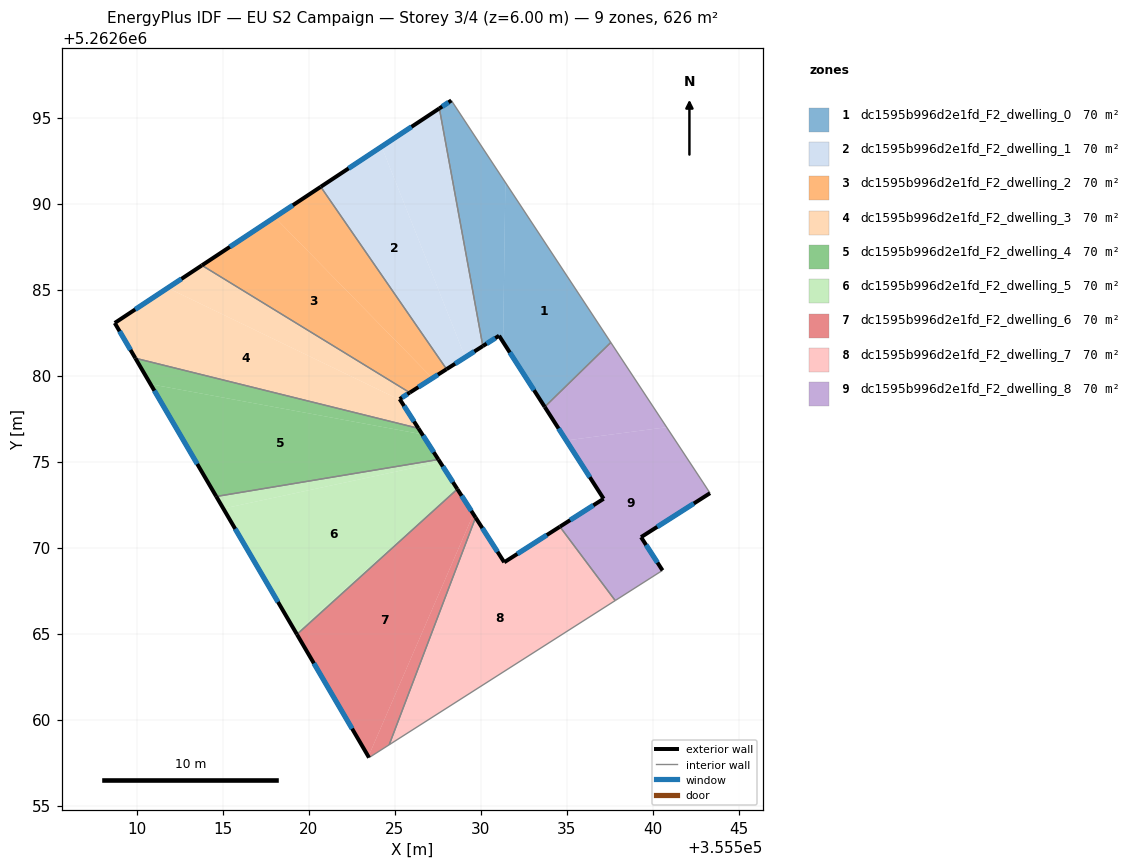
=== STOREY PLAN SPEC (per zone: floor XY polygon, exterior-wall plan segments, windows/doors) ===
zone 1: dc1595b996d2e1fd_F2_dwelling_0  (69.5 m²)
  floor: (355531.42, 5262691.23) (355537.55, 5262681.93) (355533.71, 5262678.18) (355531.29, 5262681.95)
  floor: (355528.28, 5262696.00) (355531.42, 5262691.23) (355531.29, 5262681.95) (355531.06, 5262682.32) (355530.11, 5262681.72) (355527.59, 5262695.54)
  exterior wall: (355531.06, 5262682.32) – (355533.71, 5262678.18)  [4.9 m]
    window: (355531.68, 5262681.35) – (355533.09, 5262679.15)  [4.2 m²]
  exterior wall: (355530.11, 5262681.72) – (355531.06, 5262682.32)  [1.1 m]
    window: (355530.33, 5262681.86) – (355530.83, 5262682.18)  [0.9 m²]
  exterior wall: (355528.28, 5262696.00) – (355527.59, 5262695.54)  [0.8 m]
    window: (355528.12, 5262695.89) – (355527.75, 5262695.65)  [0.7 m²]
  interior walls: 3
zone 2: dc1595b996d2e1fd_F2_dwelling_1  (69.5 m²)
  floor: (355524.22, 5262693.32) (355529.09, 5262681.07) (355528.00, 5262680.37) (355520.69, 5262690.98)
  floor: (355527.59, 5262695.54) (355530.11, 5262681.72) (355529.09, 5262681.07) (355524.22, 5262693.32)
  exterior wall: (355528.00, 5262680.37) – (355530.11, 5262681.72)  [2.5 m]
    window: (355528.50, 5262680.69) – (355529.62, 5262681.40)  [2.1 m²]
  exterior wall: (355527.59, 5262695.54) – (355520.69, 5262690.98)  [8.3 m]
    window: (355525.97, 5262694.47) – (355522.31, 5262692.05)  [7.0 m²]
  interior walls: 2
zone 3: dc1595b996d2e1fd_F2_dwelling_2  (69.5 m²)
  floor: (355518.01, 5262689.21) (355527.18, 5262679.85) (355525.86, 5262679.01) (355513.78, 5262686.41)
  floor: (355520.69, 5262690.98) (355528.00, 5262680.37) (355527.18, 5262679.85) (355518.01, 5262689.21)
  exterior wall: (355525.86, 5262679.01) – (355528.00, 5262680.37)  [2.5 m]
    window: (355526.36, 5262679.33) – (355527.50, 5262680.05)  [2.1 m²]
  exterior wall: (355520.69, 5262690.98) – (355513.78, 5262686.41)  [8.3 m]
    window: (355519.06, 5262689.91) – (355515.40, 5262687.48)  [7.0 m²]
  interior walls: 2
zone 4: dc1595b996d2e1fd_F2_dwelling_3  (69.5 m²)
  floor: (355525.86, 5262679.01) (355525.28, 5262678.64) (355525.32, 5262678.58) (355511.79, 5262685.10) (355513.78, 5262686.41)
  floor: (355525.32, 5262678.58) (355526.37, 5262676.93) (355509.91, 5262681.01) (355508.71, 5262683.06) (355511.79, 5262685.10)
  exterior wall: (355525.28, 5262678.64) – (355525.86, 5262679.01)  [0.7 m]
    window: (355525.41, 5262678.72) – (355525.72, 5262678.92)  [0.6 m²]
  exterior wall: (355526.37, 5262676.93) – (355525.28, 5262678.64)  [2.0 m]
    window: (355526.11, 5262677.33) – (355525.53, 5262678.24)  [1.7 m²]
  exterior wall: (355508.71, 5262683.06) – (355509.91, 5262681.01)  [2.4 m]
    window: (355508.99, 5262682.58) – (355509.63, 5262681.49)  [2.0 m²]
  exterior wall: (355513.78, 5262686.41) – (355508.71, 5262683.06)  [6.1 m]
    window: (355512.59, 5262685.62) – (355509.90, 5262683.85)  [5.1 m²]
  interior walls: 2
zone 5: dc1595b996d2e1fd_F2_dwelling_4  (69.5 m²)
  floor: (355526.37, 5262676.93) (355526.59, 5262676.59) (355510.79, 5262679.50) (355509.91, 5262681.01)
  floor: (355526.59, 5262676.59) (355527.53, 5262675.12) (355514.61, 5262672.97) (355510.79, 5262679.50)
  exterior wall: (355527.53, 5262675.12) – (355526.37, 5262676.93)  [2.2 m]
    window: (355527.26, 5262675.55) – (355526.64, 5262676.51)  [1.8 m²]
  exterior wall: (355509.91, 5262681.01) – (355514.61, 5262672.97)  [9.3 m]
    window: (355511.01, 5262679.12) – (355513.51, 5262674.86)  [7.9 m²]
  interior walls: 2
zone 6: dc1595b996d2e1fd_F2_dwelling_5  (69.5 m²)
  floor: (355527.53, 5262675.12) (355527.63, 5262674.97) (355515.02, 5262672.27) (355514.61, 5262672.97)
  floor: (355527.63, 5262674.97) (355528.62, 5262673.42) (355519.24, 5262665.05) (355515.02, 5262672.27)
  floor: (355528.62, 5262673.42) (355528.63, 5262673.40) (355519.30, 5262664.95) (355519.24, 5262665.05)
  exterior wall: (355528.63, 5262673.40) – (355527.53, 5262675.12)  [2.0 m]
    window: (355528.37, 5262673.80) – (355527.79, 5262674.72)  [1.7 m²]
  exterior wall: (355514.61, 5262672.97) – (355519.30, 5262664.95)  [9.3 m]
    window: (355515.71, 5262671.09) – (355518.20, 5262666.84)  [7.8 m²]
  interior walls: 2
zone 7: dc1595b996d2e1fd_F2_dwelling_6  (69.5 m²)
  floor: (355528.63, 5262673.40) (355529.56, 5262671.94) (355523.46, 5262657.85) (355519.30, 5262664.95)
  floor: (355529.56, 5262671.94) (355529.69, 5262671.75) (355524.67, 5262658.53) (355523.49, 5262657.79) (355523.46, 5262657.85)
  exterior wall: (355529.69, 5262671.75) – (355528.63, 5262673.40)  [2.0 m]
    window: (355529.44, 5262672.13) – (355528.88, 5262673.01)  [1.7 m²]
  exterior wall: (355519.30, 5262664.95) – (355523.49, 5262657.79)  [8.3 m]
    window: (355520.29, 5262663.27) – (355522.51, 5262659.47)  [7.0 m²]
  interior walls: 3
zone 8: dc1595b996d2e1fd_F2_dwelling_7  (69.5 m²)
  floor: (355534.59, 5262671.21) (355537.81, 5262666.92) (355524.67, 5262658.53) (355529.69, 5262671.75) (355531.36, 5262669.14)
  exterior wall: (355531.36, 5262669.14) – (355529.69, 5262671.75)  [3.1 m]
    window: (355530.96, 5262669.76) – (355530.08, 5262671.14)  [2.6 m²]
  exterior wall: (355534.59, 5262671.21) – (355531.36, 5262669.14)  [3.8 m]
    window: (355533.83, 5262670.73) – (355532.12, 5262669.63)  [3.2 m²]
  interior walls: 3
zone 9: dc1595b996d2e1fd_F2_dwelling_8  (69.5 m²)
  floor: (355540.80, 5262677.00) (355542.90, 5262673.81) (355543.32, 5262673.16) (355539.31, 5262670.61) (355540.56, 5262668.67) (355537.81, 5262666.92) (355534.59, 5262671.21) (355537.14, 5262672.84) (355534.96, 5262676.23)
  floor: (355537.55, 5262681.93) (355540.80, 5262677.00) (355534.96, 5262676.23) (355533.71, 5262678.18)
  exterior wall: (355540.56, 5262668.67) – (355539.31, 5262670.61)  [2.3 m]
    window: (355540.27, 5262669.13) – (355539.61, 5262670.15)  [1.9 m²]
  exterior wall: (355537.14, 5262672.84) – (355534.59, 5262671.21)  [3.0 m]
    window: (355536.54, 5262672.46) – (355535.19, 5262671.60)  [2.5 m²]
  exterior wall: (355533.71, 5262678.18) – (355537.14, 5262672.84)  [6.3 m]
    window: (355534.52, 5262676.93) – (355536.33, 5262674.09)  [5.4 m²]
  exterior wall: (355539.31, 5262670.61) – (355543.32, 5262673.16)  [4.8 m]
    window: (355540.25, 5262671.21) – (355542.38, 5262672.56)  [4.0 m²]
  interior walls: 5

=== DERIVED (storey summary) ===
Building: EU S2 Campaign
Storey: 3 of 4  (floor level z = 6.00 m)
Storey gross floor area: 625.6 m²
Zones on this storey: 9
  - dc1595b996d2e1fd_F2_dwelling_0: floor 69.5 m²; exterior wall 6.9 m (20.6 m²); 3 window(s) 5.8 m²; WWR 28.1%
  - dc1595b996d2e1fd_F2_dwelling_1: floor 69.5 m²; exterior wall 10.8 m (32.3 m²); 2 window(s) 9.1 m²; WWR 28.1%
  - dc1595b996d2e1fd_F2_dwelling_2: floor 69.5 m²; exterior wall 10.8 m (32.5 m²); 2 window(s) 9.1 m²; WWR 28.1%
  - dc1595b996d2e1fd_F2_dwelling_3: floor 69.5 m²; exterior wall 11.2 m (33.5 m²); 4 window(s) 9.4 m²; WWR 28.1%
  - dc1595b996d2e1fd_F2_dwelling_4: floor 69.5 m²; exterior wall 11.5 m (34.4 m²); 2 window(s) 9.7 m²; WWR 28.1%
  - dc1595b996d2e1fd_F2_dwelling_5: floor 69.5 m²; exterior wall 11.3 m (34.0 m²); 2 window(s) 9.6 m²; WWR 28.1%
  - dc1595b996d2e1fd_F2_dwelling_6: floor 69.5 m²; exterior wall 10.3 m (30.8 m²); 2 window(s) 8.7 m²; WWR 28.1%
  - dc1595b996d2e1fd_F2_dwelling_7: floor 69.5 m²; exterior wall 6.9 m (20.8 m²); 2 window(s) 5.8 m²; WWR 28.1%
  - dc1595b996d2e1fd_F2_dwelling_8: floor 69.5 m²; exterior wall 16.4 m (49.3 m²); 4 window(s) 13.9 m²; WWR 28.1%
Zone adjacency (shared interzone walls):
  - dc1595b996d2e1fd_F2_dwelling_0 ↔ dc1595b996d2e1fd_F2_dwelling_1
  - dc1595b996d2e1fd_F2_dwelling_0 ↔ dc1595b996d2e1fd_F2_dwelling_8
  - dc1595b996d2e1fd_F2_dwelling_1 ↔ dc1595b996d2e1fd_F2_dwelling_2
  - dc1595b996d2e1fd_F2_dwelling_2 ↔ dc1595b996d2e1fd_F2_dwelling_3
  - dc1595b996d2e1fd_F2_dwelling_3 ↔ dc1595b996d2e1fd_F2_dwelling_4
  - dc1595b996d2e1fd_F2_dwelling_4 ↔ dc1595b996d2e1fd_F2_dwelling_5
  - dc1595b996d2e1fd_F2_dwelling_5 ↔ dc1595b996d2e1fd_F2_dwelling_6
  - dc1595b996d2e1fd_F2_dwelling_6 ↔ dc1595b996d2e1fd_F2_dwelling_7
  - dc1595b996d2e1fd_F2_dwelling_7 ↔ dc1595b996d2e1fd_F2_dwelling_8